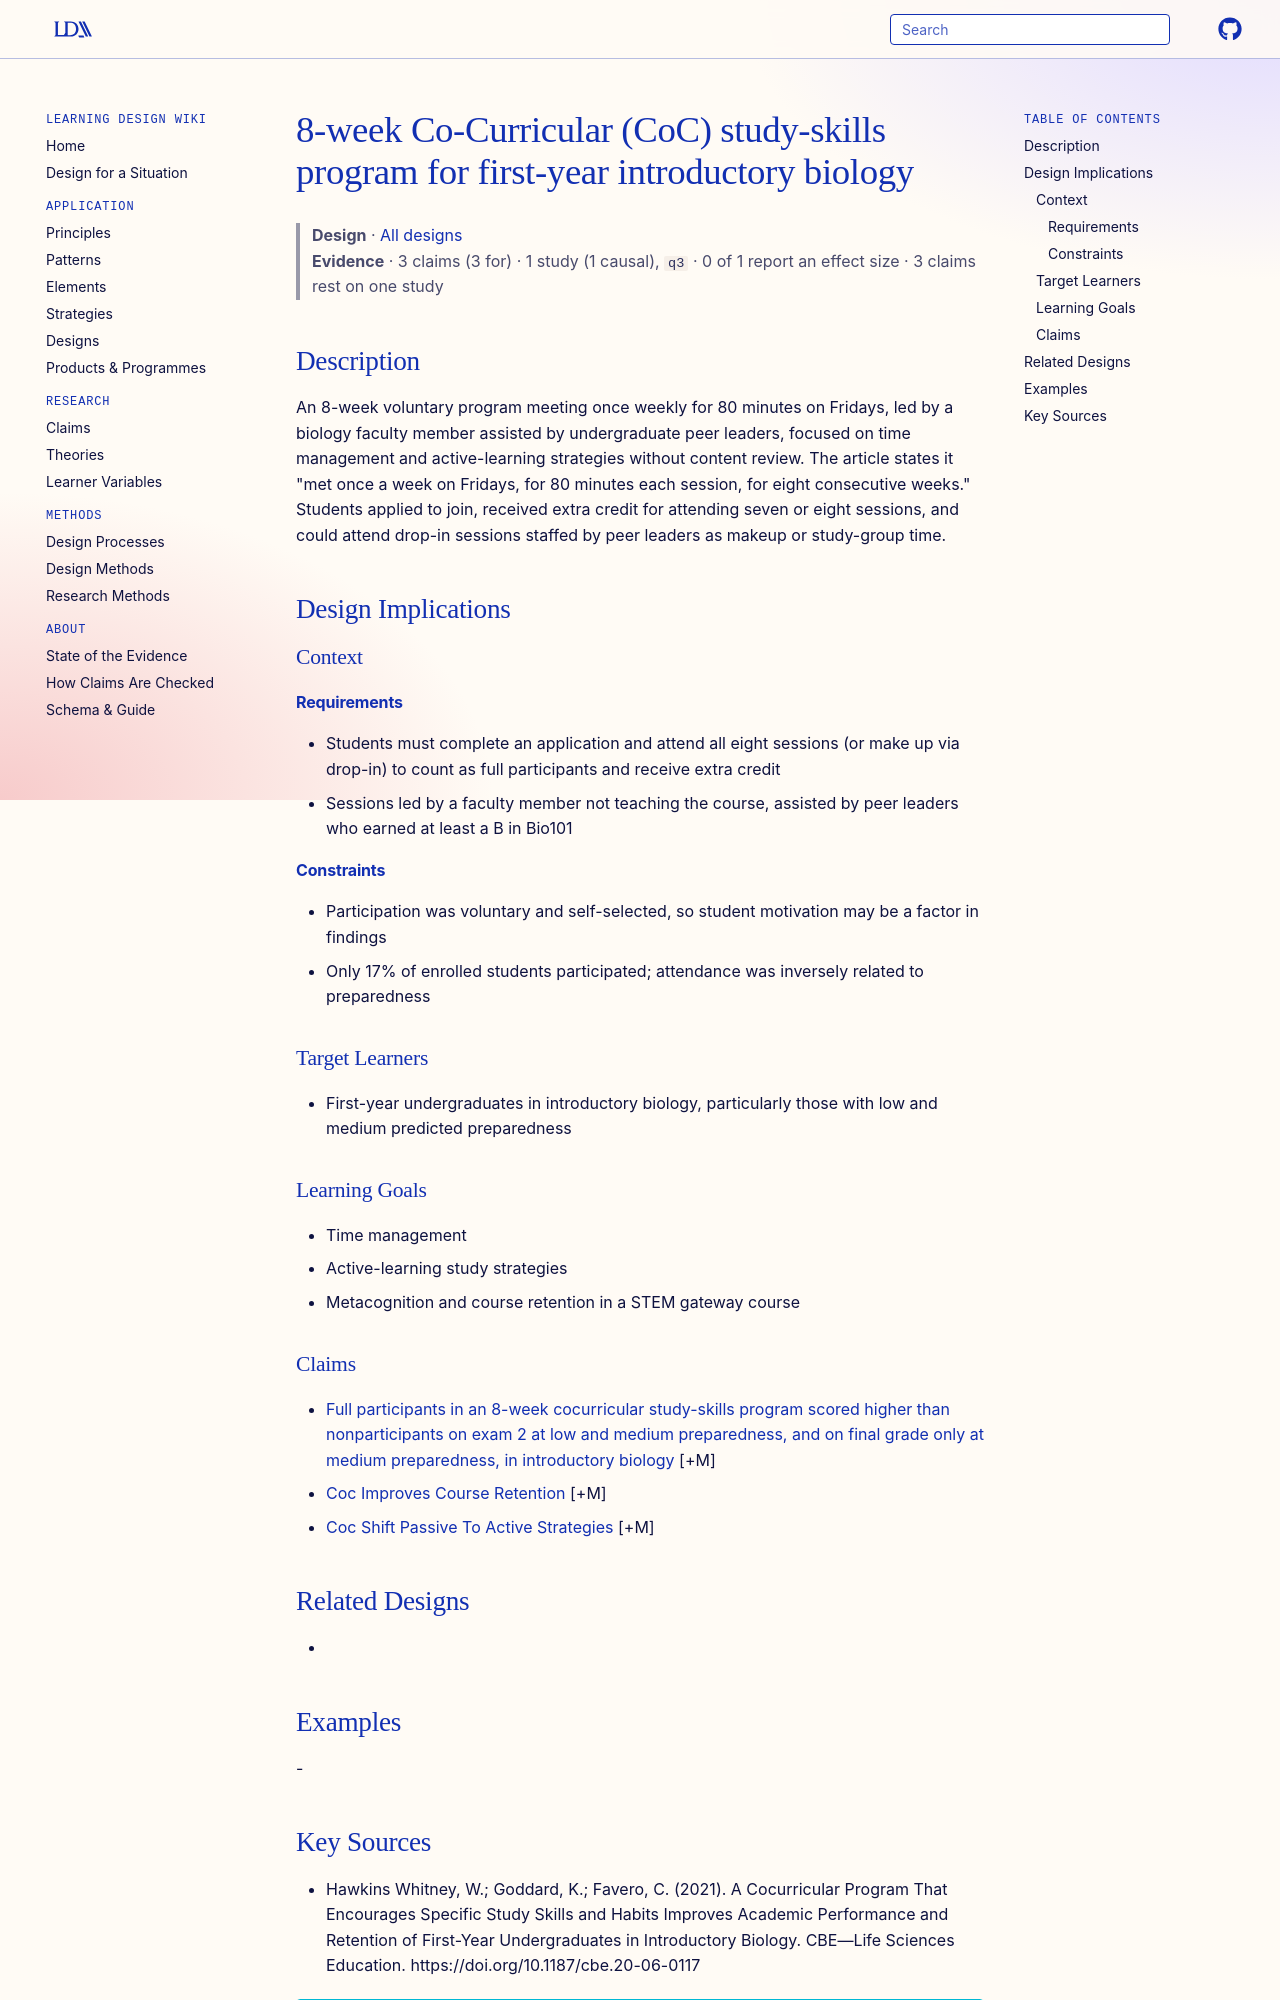

repository: Learning-Design-Alliance/learning-wiki · page: designs/coc-study-skills-program/index.html · generator: mkdocs

---
type: design
id: coc-study-skills-program
title: 8-week Co-Curricular (CoC) study-skills program for first-year introductory biology
description: An 8-week voluntary program meeting once weekly for 80 minutes on Fridays, led by a biology faculty member assisted by undergraduate peer leaders, focused on time management and active-learning strategies without cont...
status: review
generated:
  by: "process:settle-candidates"
  at: 2026-11-08
sources:
  - id: hawkins-whitney-2021
    resource: "https://doi.org/10.1187/cbe.20-06-0117"
    title: "Hawkins Whitney, W.; Goddard, K.; Favero, C. (2021). A Cocurricular Program That Encourages Specific Study Skills and Habits Improves Academic Performance and Retention of First-Year Undergraduates in Introductory Biology. CBE—Life Sciences Education. https://doi.org/10.1187/cbe.20-06-0117"
    author: Hawkins Whitney, W.; Goddard, K.; Favero, C
---

# 8-week Co-Curricular (CoC) study-skills program for first-year introductory biology

> **Design** · [All designs](index.md)
> **Evidence** · 3 claims (3 for) · 1 study (1 causal), `q3` · 0 of 1 report an effect size · 3 claims rest on one study

## Description
An 8-week voluntary program meeting once weekly for 80 minutes on Fridays, led by a biology faculty member assisted by undergraduate peer leaders, focused on time management and active-learning strategies without content review. The article states it "met once a week on Fridays, for 80 minutes each session, for eight consecutive weeks." Students applied to join, received extra credit for attending seven or eight sessions, and could attend drop-in sessions staffed by peer leaders as makeup or study-group time.

## Design Implications

### Context
#### Requirements
- Students must complete an application and attend all eight sessions (or make up via drop-in) to count as full participants and receive extra credit
- Sessions led by a faculty member not teaching the course, assisted by peer leaders who earned at least a B in Bio101
#### Constraints
- Participation was voluntary and self-selected, so student motivation may be a factor in findings
- Only 17% of enrolled students participated; attendance was inversely related to preparedness

### Target Learners
- First-year undergraduates in introductory biology, particularly those with low and medium predicted preparedness

### Learning Goals
- Time management
- Active-learning study strategies
- Metacognition and course retention in a STEM gateway course

### Claims
- [Full participants in an 8-week cocurricular study-skills program scored higher than nonparticipants on exam 2 at low and medium preparedness, and on final grade only at medium preparedness, in introductory biology](../claims/coc-improves-grades-low-medium-preparedness.md) [+M]
- [Coc Improves Course Retention](../claims/coc-improves-course-retention.md) [+M]
- [Coc Shift Passive To Active Strategies](../claims/coc-shift-passive-to-active-strategies.md) [+M]

## Related Designs
- 

## Examples
-
